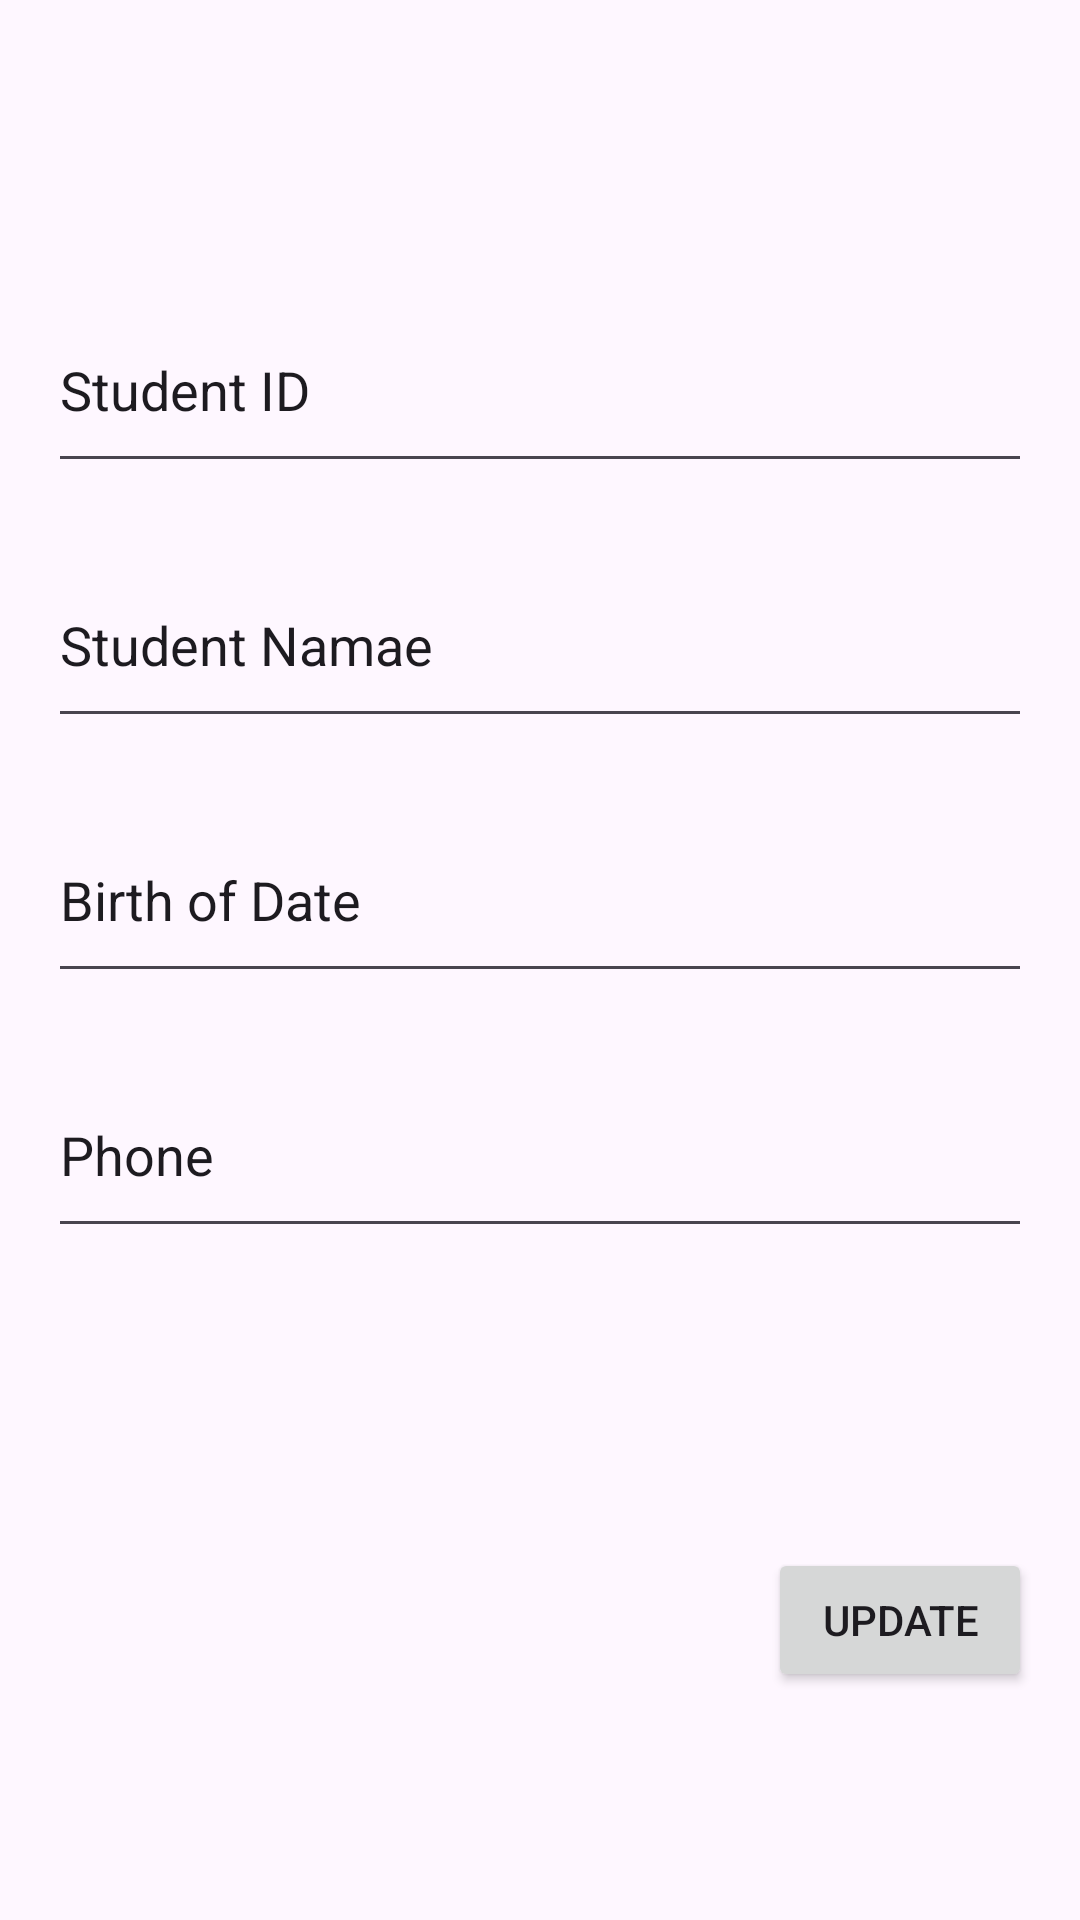

Produce the Android XML layout that renders to this screen, including the resource entries it uses.
<!-- AndroidManifest.xml: application theme Theme.AdvWeek6_160421034 -->
<!-- res/layout/fragment_student_detail.xml -->
<?xml version="1.0" encoding="utf-8"?>
<FrameLayout xmlns:android="http://schemas.android.com/apk/res/android"
    xmlns:app="http://schemas.android.com/apk/res-auto"
    xmlns:tools="http://schemas.android.com/tools"
    android:layout_width="match_parent"
    android:layout_height="match_parent"
    tools:context=".view.StudentDetailFragment">

    <androidx.constraintlayout.widget.ConstraintLayout
        android:layout_width="match_parent"
        android:layout_height="match_parent">

        <ImageView
            android:id="@+id/imageView5"
            android:layout_width="wrap_content"
            android:layout_height="wrap_content"
            android:layout_marginTop="56dp"
            android:src="@drawable/ic_launcher_foreground"
            app:layout_constraintEnd_toEndOf="parent"
            app:layout_constraintHorizontal_bias="0.498"
            app:layout_constraintStart_toStartOf="parent"
            app:layout_constraintTop_toTopOf="parent" />

        <EditText
            android:id="@+id/txtNamaHotel"
            android:layout_width="0dp"
            android:layout_height="65dp"
            android:layout_marginStart="16dp"
            android:layout_marginTop="40dp"
            android:layout_marginEnd="16dp"
            android:ems="10"
            android:inputType="text"
            android:text="Student ID"
            app:layout_constraintEnd_toEndOf="parent"
            app:layout_constraintHorizontal_bias="0.497"
            app:layout_constraintStart_toStartOf="parent"
            app:layout_constraintTop_toBottomOf="@+id/imageView5" />

        <EditText
            android:id="@+id/txtLokasi"
            android:layout_width="0dp"
            android:layout_height="65dp"
            android:layout_marginStart="16dp"
            android:layout_marginTop="20dp"
            android:layout_marginEnd="16dp"
            android:ems="10"
            android:inputType="text"
            android:text="Student Namae"
            app:layout_constraintEnd_toEndOf="parent"
            app:layout_constraintHorizontal_bias="0.497"
            app:layout_constraintStart_toStartOf="parent"
            app:layout_constraintTop_toBottomOf="@+id/txtNamaHotel" />

        <EditText
            android:id="@+id/txtRating"
            android:layout_width="0dp"
            android:layout_height="65dp"
            android:layout_marginStart="16dp"
            android:layout_marginTop="20dp"
            android:layout_marginEnd="16dp"
            android:ems="10"
            android:inputType="text"
            android:text="Birth of Date"
            app:layout_constraintEnd_toEndOf="parent"
            app:layout_constraintHorizontal_bias="0.497"
            app:layout_constraintStart_toStartOf="parent"
            app:layout_constraintTop_toBottomOf="@+id/txtLokasi" />

        <EditText
            android:id="@+id/txtFasilitas"
            android:layout_width="0dp"
            android:layout_height="65dp"
            android:layout_marginStart="16dp"
            android:layout_marginTop="20dp"
            android:layout_marginEnd="16dp"
            android:ems="10"
            android:inputType="text"
            android:text="Phone"
            app:layout_constraintEnd_toEndOf="parent"
            app:layout_constraintStart_toStartOf="parent"
            app:layout_constraintTop_toBottomOf="@+id/txtRating" />

        <Button
            android:id="@+id/btnUpdate"
            android:layout_width="wrap_content"
            android:layout_height="wrap_content"
            android:layout_marginEnd="16dp"
            android:layout_marginBottom="76dp"
            android:text="UPDATE"
            app:layout_constraintBottom_toBottomOf="parent"
            app:layout_constraintEnd_toEndOf="parent" />
    </androidx.constraintlayout.widget.ConstraintLayout>
</FrameLayout>
<!-- resources referenced by this layout -->
<resources>
  <style name="Theme.AdvWeek6_160421034" parent="Theme.Material3.DayNight">
          
          <item name="colorPrimary">@color/purple_500</item>
          <item name="colorPrimaryVariant">@color/purple_700</item>
          <item name="colorOnPrimary">@color/white</item>
          
          <item name="colorSecondary">@color/teal_200</item>
          <item name="colorSecondaryVariant">@color/teal_700</item>
          <item name="colorOnSecondary">@color/black</item>
          
          <item name="android:statusBarColor">?attr/colorPrimaryVariant</item>
          
      </style>
  <!-- not gathered from this repository: default colours our renderer supplied (Android Studio template values) -->
  <color name="purple_500">#FF6200EE</color>
  <color name="purple_700">#FF3700B3</color>
  <color name="teal_200">#FF03DAC5</color>
  <color name="teal_700">#FF018786</color>
  <color name="black">#FF000000</color>
  <color name="white">#FFFFFFFF</color>
</resources>
